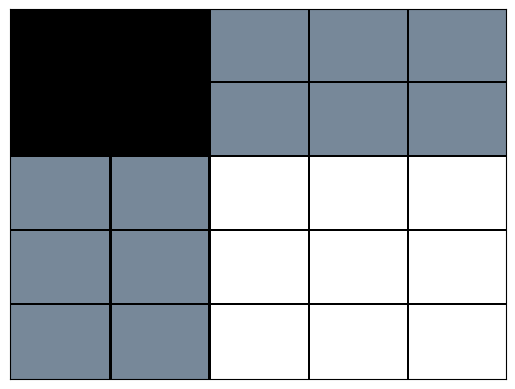

This figure's Python source: (Note: this script raises an exception after producing the figure.)
# Visualizacion de nonograma 3x3 a partir de
# una lista de literales. Cada literal representa una casilla del nonograma;
# el literal es positivo sii la casilla esta rellenada.

# Formato de la entrada: - las letras proposionales seran: chr(65, ..., 116);
#                        - solo se aceptan literales (ej. A, ~B, C, ~D, etc.)
# Requiere también un número natural, para servir de índice del nonograma,
# toda vez que pueden solicitarse varios nonogramas.

# Salida: archivo tablero_%i.png, donde %i es un número natural

#################
# importando paquetes para dibujar
print("Importando paquetes...")
import matplotlib

matplotlib.use('Agg')
import matplotlib.pyplot as plt
import matplotlib.patches as patches
from matplotlib.offsetbox import AnnotationBbox, OffsetImage

print("Listo!")


def dibujar_tablero(f, numero):
    # Visualiza un nonograma dada una formula f y los conjuntos de numeros que definen el nonograma
    # Input:
    #   - f, una lista de literales
    #   - n, un numero de identificacion del archivo
    # Output:
    #   - archivo de imagen nonograma_n.png

    # Inicializo el plano que contiene la figura
    fig, axes = plt.subplots()
    axes.get_xaxis().set_visible(False)
    axes.get_yaxis().set_visible(False)

    # Dibujo el nonograma
    step = 1. / 5
    tangulos = []
    # Creo los cuadrados oscuros en el tablero
    for i in range(5):

        tangulos.append(patches.Rectangle(*[(1 * step, i * step), step, step], \
                                          facecolor='lightslategrey'))
        tangulos.append(patches.Rectangle(*[(0 * step, i * step), step, step], \
                                          facecolor='lightslategrey'))
        tangulos.append(patches.Rectangle(*[(i * step, 4 * step), step, step], \
                                          facecolor='lightslategrey'))
        tangulos.append(patches.Rectangle(*[(i * step, 3 * step), step, step], \
                                          facecolor='lightslategrey'))

    # coloreo la esquina izquierda
    for i in range(2):
        for x in range(3,5):
            tangulos.append(patches.Rectangle(*[(i * step, x * step), step, step], \
                                              facecolor='black'))

    # Creo las líneas del tablero
    for j in range(7):
        locacion = j * step
        # Crea linea horizontal en el rectangulo
        tangulos.append(patches.Rectangle(*[(0, step + locacion), 1, 0.005], \
                                          facecolor='black'))
        # Crea linea vertical en el rectangulo
        tangulos.append(patches.Rectangle(*[(step + locacion, 0), 0.005, 1], \
                                          facecolor='black'))

    for t in tangulos:
        axes.add_patch(t)

    # Cargando imagen de relleno color naranja
    arr_img = plt.imread("naranja.jpg", format='jpg')
    imagebox = OffsetImage(arr_img, zoom=0.043*1.75)
    imagebox.image.axes = axes

    arr_imgP = plt.imread("p.png", format='png')
    imageboxP = OffsetImage(arr_imgP, zoom=0.25)

    # Creando las direcciones en la imagen de acuerdo a literal

    #Direcciones de las casillas rellenadas
    direcciones = {}
    direcciones[chr(65)] = [8 * 0.063, 8 * 0.06]
    direcciones[chr(66)] = [11 * 0.0635, 8 * 0.06]
    direcciones[chr(67)] = [14 * 0.0645, 8 * 0.06]
    direcciones[chr(68)] = [8 * 0.063, 5 * 0.06]
    direcciones[chr(69)] = [11 * 0.0635, 5* 0.06]
    direcciones[chr(70)] = [14 * 0.0645, 5* 0.06]
    direcciones[chr(71)] = [8 * 0.063, 2 * 0.05]
    direcciones[chr(72)] = [11 * 0.0635, 2 * 0.05]
    direcciones[chr(73)] = [14 * 0.0645, 2* 0.05]
    #direccion de p
    direcciones[26] = [3 * 0.0625, 13 * 0.0625]

    #Direcciones de los numeros ubicados en las casillas p
    countx = 0
    for h in range(1, 4):
        for m in range(2):
            direcciones[1+countx] = [((5 + 3 * h) * 0.0625), ((15 - 3 * m) * 0.06)]
            countx += 1

    county = 0
    for g in range(1, 4):
        for n in range(2):
            print(7+county,"direccion    ",1+3*n,"     ",11-(g-5)*3)
            direcciones[7 + county] = [((1+ 3.1 * n) * 0.067), ((11 - (g ) * 3) * 0.0625)]
            county += 1

    #cargando imagenes de los numeros
    num_img1 = plt.imread("1.png", format='png')
    imagebox1 = OffsetImage(num_img1, zoom=0.19*1.75)

    num_img2 = plt.imread("2.png", format='png')
    imagebox2 = OffsetImage(num_img2, zoom=0.19*1.75)

    num_img3 = plt.imread("3.png", format='png')
    imagebox3 = OffsetImage(num_img3, zoom=0.19*1.75)

    abP = AnnotationBbox(imageboxP, direcciones[26], frameon=False)
    axes.add_artist(abP)

    #ubicando las imagenes de los numeros con respecto a las letras proposicionales en p
    for l in range(1, 10):
        if f[chr(64+l)] != 0:
            ab = AnnotationBbox(imagebox, direcciones[chr(l+64)], frameon=False)
            axes.add_artist(ab)

    for m in range(1, 13):
        if f[chr(m+73)] != 0:
            print(chr(m+73))
            abb2 = AnnotationBbox(imagebox1, direcciones[int(m)], frameon=False)
            axes.add_artist(abb2)

    for n in range(1, 6):
        if f[chr(n+85)] != 0:
            abb3 = AnnotationBbox(imagebox2, direcciones[int(n)], frameon=False)
            axes.add_artist(abb3)

    for n in range(1, 8):
        if f[chr(n+96)] != 0:
            abb3 = AnnotationBbox(imagebox2, direcciones[int(n+5)], frameon=False)
            axes.add_artist(abb3)

    for o in range(1, 13):      
        if f[chr(o+103)] != 0:
            abb4 = AnnotationBbox(imagebox3, direcciones[int(o)], frameon=False)
            axes.add_artist(abb4)

    fig.savefig("nonograma_" + str(numero) + ".png")
print("")
f={'A': 1, 'B': 0, 'C': 1, 'D': 0, 'E': 1, 'F': 0, 'G':1, 'H': 0, 'I': 1, 'J': 1, 'K':1, 'L': 1, 'M': 0, 'N': 1, 'O': 1, 'P': 1, 'Q': 1, 'R': 0, 'S': 1, 'T':1, 'U': 1, 'V': 0, 'W': 0, 'X': 0, 'Y': 0, 'Z': 0, 'a': 0, 'b': 0, 'c': 0, 'd': 0, 'e': 0, 'f': 0, 'g': 0, 'h': 0, 'i': 0, 'j': 0, 'k': 0, 'l': 0, 'm': 0, 'n': 0, 'o': 0, 'p': 0, 'q': 0, 'r': 0, 's': 0, 't': 0, 'u': 1, 'v': 1, 'w': 1,'à': 0, 'á': 1, 'â': 0, 'ã': 0, 'ä': 0, 'å': 0, 'æ': 0, 'ç': 0}
print(len(f))
dibujar_tablero(f, 121)
